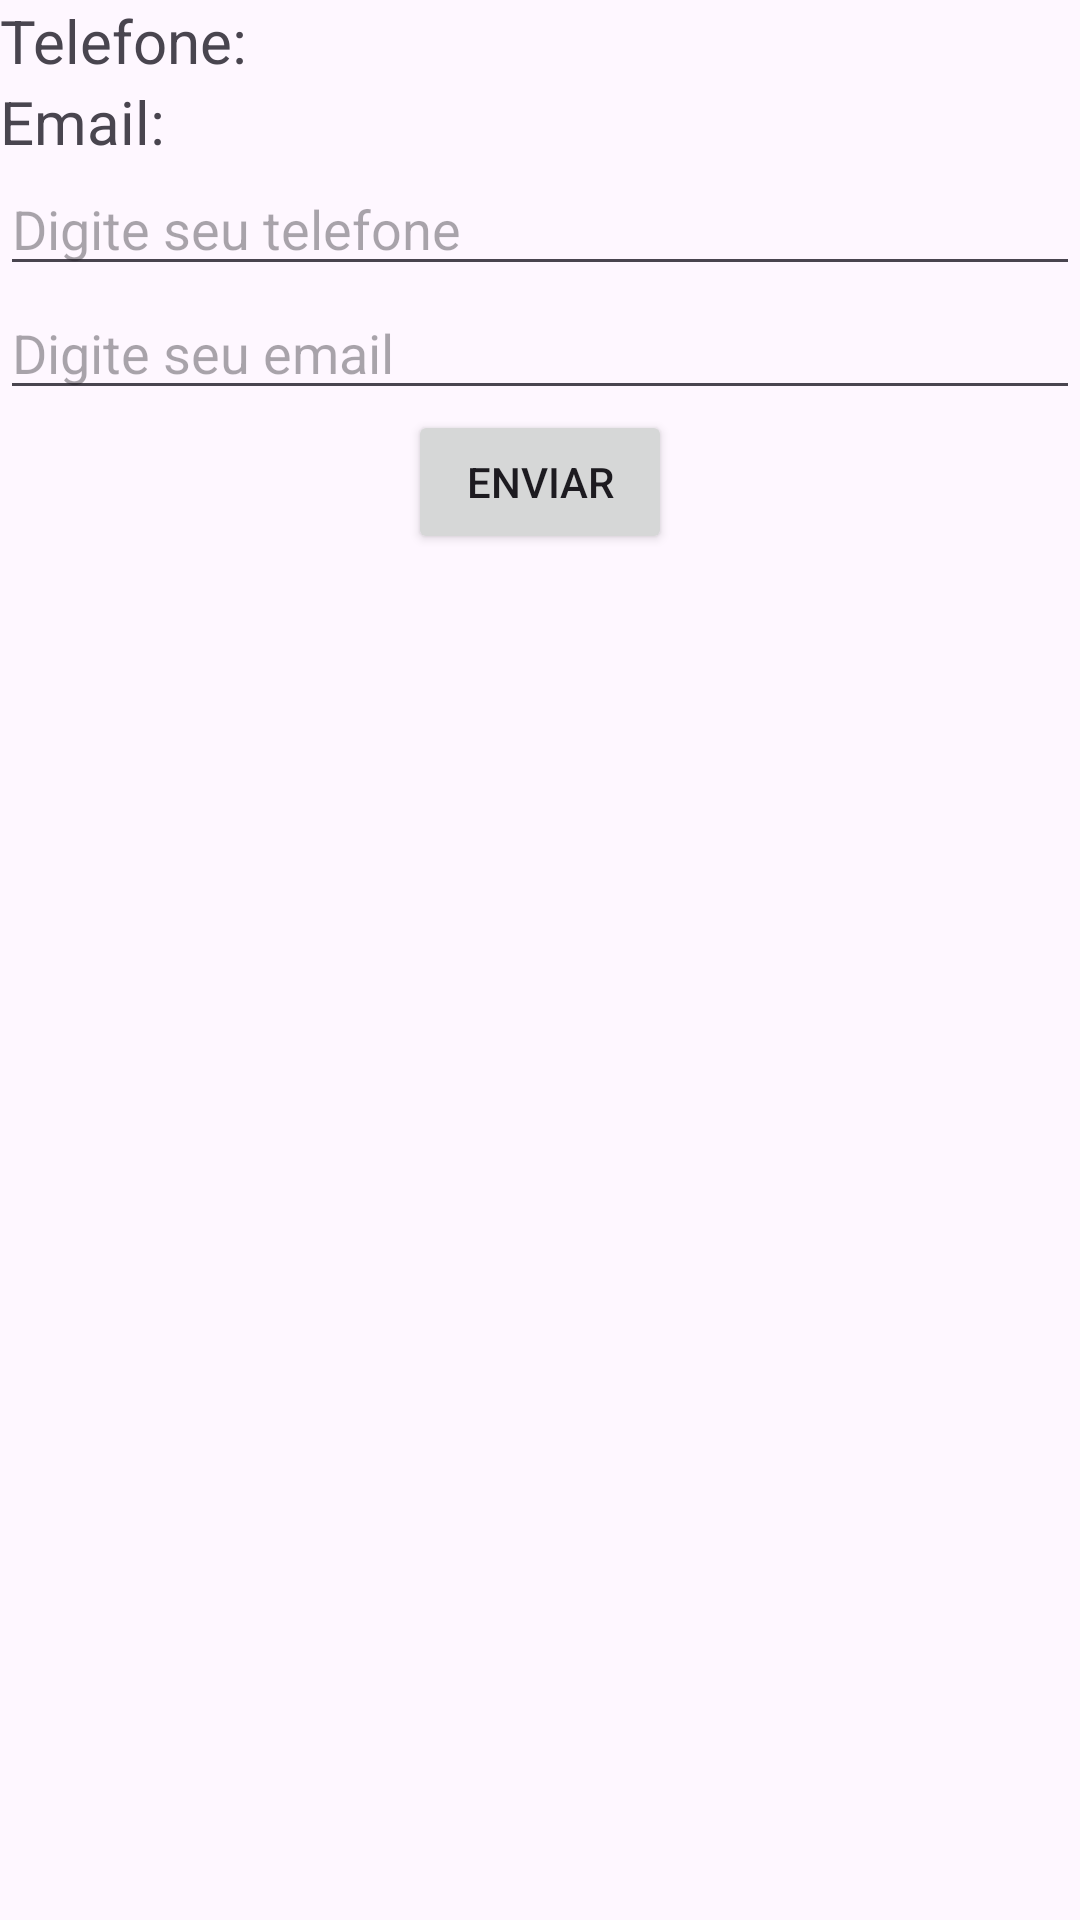

Produce the Android XML layout that renders to this screen, including the resource entries it uses.
<!-- AndroidManifest.xml: application theme Theme.FirstApp -->
<!-- res/layout/tela_constraint.xml -->
<?xml version="1.0" encoding="utf-8"?>
<androidx.constraintlayout.widget.ConstraintLayout xmlns:android="http://schemas.android.com/apk/res/android"
    android:layout_width="match_parent"
    android:layout_height="match_parent"
    xmlns:app="http://schemas.android.com/apk/res-auto">

    <TextView
        android:id="@+id/tvTelefone"
        android:layout_width="wrap_content"
        android:layout_height="wrap_content"
        app:layout_constraintStart_toStartOf="parent"
        app:layout_constraintTop_toTopOf="parent"
        android:text="Telefone: "
        android:textSize="20sp"
        />

    <TextView
        android:id="@+id/tvEmail"
        android:layout_width="wrap_content"
        android:layout_height="wrap_content"
        app:layout_constraintStart_toStartOf="parent"
        app:layout_constraintTop_toBottomOf="@id/tvTelefone"
        android:text="Email: "
        android:textSize="20sp"/>

    <EditText
        android:id="@+id/edtTelefone"
        android:layout_width="match_parent"
        android:layout_height="wrap_content"
        app:layout_constraintStart_toStartOf="parent"
        app:layout_constraintTop_toBottomOf="@+id/tvEmail"
        android:hint="Digite seu telefone"
        android:inputType="number"/>

    <EditText
        android:id="@+id/edtEmail"
        android:layout_width="match_parent"
        android:layout_height="wrap_content"
        app:layout_constraintStart_toStartOf="parent"
        app:layout_constraintTop_toBottomOf="@+id/edtTelefone"
        android:hint="Digite seu email"
        android:inputType="textEmailAddress"/>

    <Button
        android:layout_width="wrap_content"
        android:layout_height="wrap_content"
        app:layout_constraintStart_toStartOf="parent"
        app:layout_constraintEnd_toEndOf="parent"
        app:layout_constraintTop_toBottomOf="@+id/edtEmail"
        android:text="Enviar"/>

</androidx.constraintlayout.widget.ConstraintLayout>
<!-- resources referenced by this layout -->
<resources>
  <style name="Theme.FirstApp" parent="Base.Theme.FirstApp" />
  <style name="Base.Theme.FirstApp" parent="Theme.Material3.DayNight.NoActionBar">
          
          <item name="colorPrimary">#F83C3C</item>
          <item name="colorOnPrimary">@color/white</item>
      </style>
  <!-- not gathered from this repository: default colours our renderer supplied (Android Studio template values) -->
  <color name="white">#FFFFFFFF</color>
</resources>
